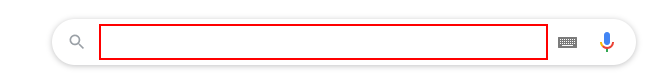
Task: This is a demo process that takes the time from a google search and shows it in the Output panel
Workflow: GetTimeFromGoogle

Step 1: type "current time in Bucharest" into the text box

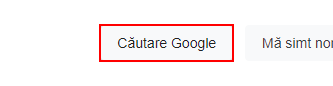
Step 2: click on the text box

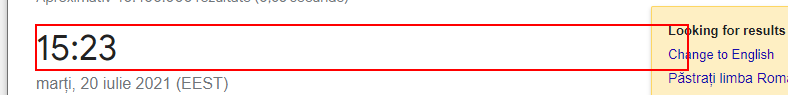
Step 3: get-text from the element
